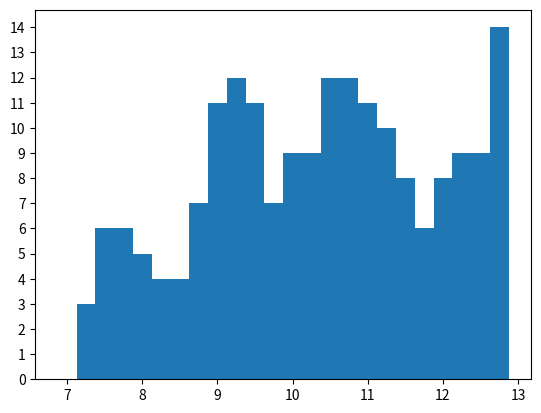

This chart was generated by the following Python code:
""" Data set """
# =============================================================================
# RELEVANT ARRAYS
# =============================================================================
# flights_pax
# arrival_times
# flights_t_stay
# gates_distance

# Imports
import numpy as np
import random
import math
import sys
import matplotlib.pyplot as plt

# =============================================================================
# PARAMETERS
# ============================================================================
# Flights
n_flights = 60
large_aircraft_percentage = 0.2
medium_aircraft_percentage = 0.6

# Airport
open_time = 7
operating_hours = 6
close_time = open_time+operating_hours
t_int = 0.25
inv_t_int = 1/t_int

printed = 0
n_ac_per_interval = n_flights/(operating_hours/t_int)

#Feedback realism of generated dataset
if n_flights/operating_hours > 50:
    print("airport size unrealistic. \n")
    printed = 1
elif n_flights/operating_hours > 30 and printed == 0:
    print("airport has size of Schiphol. \n")
    printed = 1
elif n_flights/operating_hours > 12 and printed == 0:
    print("airport has size of secondary airport (eg Milan Linate). \n")
    printed = 1
elif n_flights/operating_hours > 6 and printed == 0:
    print("airport has size of Rotterdam. \n")
    printed = 1
elif printed == 0:
    print("airport is pretty small. \n")
    

# Aircraft
n_large_aircraft  = int(large_aircraft_percentage*n_flights)
n_medium_aircraft = int(medium_aircraft_percentage*n_flights)
n_small_aircraft = n_flights - n_large_aircraft - n_medium_aircraft

n_pax_large = 400
n_pax_medium = 250
n_pax_small = 100

t_stay_large = [t_int*60,t_int*60*12] # [min]
t_stay_medium = [t_int*60,t_int*60*8] # [min]
t_stay_small = [t_int*60,t_int*60*4] # [min]

# Gates
n_gates = 17 
n_terminals = 1
dist_gates_to_hall = 20
gate_seperation = 7
large_gate_percentage = 0.2
medium_gate_percentage = 0.7

n_large_gates = int(large_gate_percentage * n_gates)
n_medium_gates = int(medium_gate_percentage * n_gates)
n_small_gates = n_gates - n_large_gates - n_medium_gates

#Check input data for errors
Stop = False
if n_flights != (n_large_aircraft+n_medium_aircraft+n_small_aircraft):
    print('missing aircraft in the type classification \n \n\n')
    Stop = True
if n_gates != (n_large_gates + n_medium_gates + n_small_gates):
    print('missing gates in the type classification \n \n \n')
    Stop = True
if Stop:
    sys.exit()

# =============================================================================
# FLIGHT DATA GENERATOR
# =============================================================================
# Generate list with aircraft
flights_pax = []
flights_generated = 0
aircraft_list = [100,250,400]

while flights_generated < n_flights:
    n_pax = random.choice(aircraft_list)
    
    if n_pax == n_pax_large and flights_pax.count(400) < n_large_aircraft:
        flights_pax.append(n_pax)
        flights_generated += 1
    
    if n_pax == n_pax_medium and flights_pax.count(250) < n_medium_aircraft:
        flights_pax.append(n_pax)
        flights_generated += 1
        
    if n_pax == n_pax_small and flights_pax.count(100) < n_small_aircraft:
        flights_pax.append(n_pax)
        flights_generated += 1
    
    if flights_pax.count(400) == n_large_aircraft:
        aircraft_list = [100,250]
        
    if flights_pax.count(250) == n_medium_aircraft:
        aircraft_list = [100,400]
        
    if flights_pax.count(100) == n_small_aircraft:
        aircraft_list = [250,400]
 
# Generate list with flight class
flights_class = []
for flight_pax in flights_pax:
    if flight_pax == 400:
        flights_class.append(2) #3
        
    if flight_pax == 250:
        flights_class.append(2) #2
        
    if flight_pax == 100:
       flights_class.append(1)
        
# Generate list with arrival times
arrival_times = []
hour = open_time
aircraft_landed = 0
iterations = 0

while aircraft_landed < n_flights: 
    n_arrivals = random.randint(0,int(n_ac_per_interval*2.5)) #was 12
    arrival_interval = 0
    
    for arrival in range(n_arrivals):
        arrival_interval += random.randint(0,int((60*t_int)/n_arrivals))
        time = math.ceil((hour + (arrival_interval / 60))*inv_t_int)/(inv_t_int)
        time = int(time) + random.choice([0,0.25,0.5,0.75])
        arrival_times.append(time)
        aircraft_landed += 1
        
        # Check if all aircraft already landed
        if aircraft_landed == n_flights:
            iterations += 1
            #Check if landing times are within operating times.
            if time > close_time:
                arrival_times = []
                hour = open_time
                aircraft_landed = 0
                
            #Check if landing times are not too early.
            elif time < (close_time - 2*t_int):
                arrival_times = []
                hour = open_time
                aircraft_landed = 0
            
            else:
                print("Generation took ",iterations," iterations. \n")
                break
    
    # Update hour to plan next hour
    hour += t_int
    
# Generate list with staying times based on n pax
flights_t_stay = []
    
for n_pax in flights_pax:
    if n_pax == 400:    
        stay_time = int(round((random.randint(t_stay_large[0], t_stay_large[1]) / 60),2)) + random.choice([0,0.25,0.5,0.75])
        if stay_time < 0.75:
            stay_time = 0.75
        flights_t_stay.append(stay_time)
    
    if n_pax == 250: 
        stay_time = int(round((random.randint(t_stay_medium[0], t_stay_medium[1]) / 60),2)) + random.choice([0,0.25,0.5,0.75])
        if stay_time < 0.75:
            stay_time = 0.75
        flights_t_stay.append(stay_time)

    if n_pax == 100:
        stay_time = int(round((random.randint(t_stay_small[0], t_stay_small[1]) / 60),2)) + random.choice([0,0.25,0.5,0.75])
        if stay_time < 0.75:
            stay_time = 0.75
        flights_t_stay.append(stay_time)

# Generate list with maximal amount of tows per aircraft
flights_max_tow = []

for flight in range(n_flights):
    # For now only 2 tows
    flights_max_tow.append(2)    
            
# =============================================================================
# GATE DATA GENERATOR
# =============================================================================
gates_distance = []
gates_per_terminal_lst  = []

# Calculate the amount of gates per terminal
for terminal in range(n_terminals):
    gates_per_terminal = n_gates // n_terminals
    
    # Terminal 1 is largest terminal
    if terminal == 0:    
        gates_per_terminal += n_gates % n_terminals

    gates_per_terminal_lst.append(gates_per_terminal)
    
# Determine distances from gate to main hall
for terminal_gates in gates_per_terminal_lst:
    
    dist_gates = []
    
    # If there is an even number gates per terminal
    if terminal_gates % 2 == 0:
        
        for gate in range(int(terminal_gates / 2)):
            if gate == 0:
                dist_to_exit = dist_gates_to_hall + gate_seperation / 2
                dist_gates.append(dist_to_exit)
            
            else:
                dist_to_exit += gate_seperation
                dist_gates.append(dist_to_exit)
        
        # Append distances to list        
        for dist_gate in dist_gates[::-1]:
            gates_distance.append(dist_gate)
        
        for dist_gate in dist_gates:
            gates_distance.append(dist_gate)
            
    # If there is an uneven number gates per terminal
    if terminal_gates % 2 != 0:
        
        for gate in range(terminal_gates // 2):
            if gate == 0:
                dist_to_exit = dist_gates_to_hall + gate_seperation
                dist_gates.append(dist_to_exit)
            
            else:
                dist_to_exit += gate_seperation
                dist_gates.append(dist_to_exit)
        
        # Append distances to list
        for dist_gate in dist_gates[::-1]:
            gates_distance.append(dist_gate)
        
        gates_distance.append(3 + dist_gates_to_hall)
        
        for dist_gate in dist_gates:
            gates_distance.append(dist_gate)

# Generate list with gate classes
gates_class = []
gates_generated = 0
gates_list = [1,2,2]     
            
while gates_generated < n_gates:
    gate_class = random.choice(gates_list)
    
    if gate_class == 2 and gates_class.count(3) < n_large_gates:
        gates_class.append(gate_class)
        gates_generated += 1
    
    if gate_class == 2 and gates_class.count(2) < n_medium_gates:
        gates_class.append(gate_class)
        gates_generated += 1
        
    if gate_class == 1 and gates_class.count(1) < n_small_gates:
        gates_class.append(gate_class)
        gates_generated += 1
    
    if gates_class.count(3) == n_large_gates:
        gates_list = [1,2]
        
    if gates_class.count(2) == n_medium_gates:
        gates_list = [1,3]
        
    if gates_class.count(1) == n_small_gates:
        gates_list = [2,3]




#to remove classes temporarily REMOVE LATER!!!!!!!
#gates_class_copy = []
#for gate in range(len(gates_class)):
#    gates_class_copy.append(1)
#gates_class = gates_class_copy
# =============================================================================
# LIST TO ARRAY CONVERSION
# =============================================================================
text_file = open("dataset.txt", "w")


Flights = np.arange(n_flights)+1
Flights_arrival = np.array(arrival_times)
Flights_t_stay = np.array(flights_t_stay)
Flights_PAX = np.array(flights_pax)
Flights_class = np.array(flights_class)
Flights_max_tow = np.array(flights_max_tow)

Gates = np.arange(n_gates)+1
gates_distance.sort()
Gates_distance = np.array(gates_distance)
gates_class.sort(reverse=True)
Gates_class = np.array(gates_class)


# =============================================================================
# Write to file
# =============================================================================
n = text_file.write("Flights = "+ str(list(Flights)) + "\n" + "Flights_arrival = " + str(list(Flights_arrival)) + "\n" + "Flights_t_stay = " + str(list(Flights_t_stay)) + "\n")
n = text_file.write("Flights_PAX = "+ str(list(Flights_PAX)) + "\n" + "Flights_class = " + str(list(Flights_class)) + "\n" + "Flights_max_tow = " + str(list(Flights_max_tow)) + "\n")
n = text_file.write("Gates = "+ str(list(Gates)) + "\n" + "Gates_distance = " + str(list(Gates_distance)) + "\n" + "Gates_class = " + str(list(Gates_class)) + "\n") 
n = text_file.write("open_time = " + str(open_time) + "\n" + "operating_hours = " + str(operating_hours) + "\n" + "t_int = " + str(t_int)) 
text_file.close()
    
    
#check aircraft present lower than gates
time = open_time
time_lst = np.arange(open_time,close_time, t_int)
aircraft_present_slot = []
while time < close_time: 
    aircraft_present = 0
    aircraft_present_small = 0
    aircraft_present_medium = 0
    aircraft_present_large = 0
    for flight_index in range(len(Flights)):
        if Flights_arrival[flight_index] <= time and (Flights_arrival[flight_index] + Flights_t_stay[flight_index]) > time:
            aircraft_present += 1
            if Flights_class[flight_index] == 0: 
                aircraft_present_small += 1
            elif Flights_class[flight_index] == 1: 
                aircraft_present_medium += 1
            elif Flights_class[flight_index] == 0: 
                aircraft_present_large += 1
    
    aircraft_present_slot.append(aircraft_present)
    
    if aircraft_present > n_gates:
        print("To many aircraft at: ", time, ". ", aircraft_present, " aircraft on ", n_gates, " gates.")
    if aircraft_present_small > n_small_gates:
        print("To many small aircraft at: ", time, ". ", aircraft_present_small, " aircraft on ", n_small_gates, " gates.")
    if aircraft_present_medium > n_medium_gates:
        print("To many medium aircraft at: ", time, ". ", aircraft_present_medium, " aircraft on ", n_medium_gates, " gates.")
    if aircraft_present_large > n_large_gates:
        print("To many large aircraft at: ", time, ". ", aircraft_present_large, " aircraft on ", n_large_gates, " gates.")
    
        
    time += t_int

#This plot shows a histogram of the aircraft in the timeslots
plt.bar(time_lst, aircraft_present_slot, t_int)
plt.yticks(np.arange(0,(max(aircraft_present_slot)+1), 1))
plt.show
    
    
    
    
    
    
